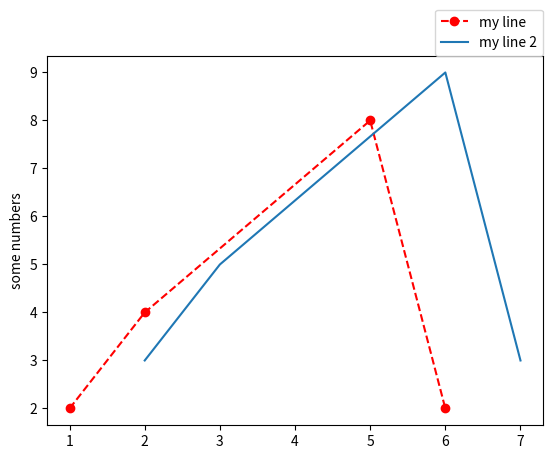

Python code for this plot:

import matplotlib

# Force matplotlib to not use any Xwindows backend.

# matplotlib.use('Agg')  # this was first one that worked
# matplotlib.use('GTK')
# matplotlib.use('GTKAgg')
# matplotlib.use('Qt4Agg')

import matplotlib.pyplot as plt
plt.plot([1,2,5,6],[2,4,8,2] , label='my line', linestyle='--', marker='o', color='r' )
plt.plot([2,3,6,7],[3,5,9,3] , label='my line 2')
plt.ylabel('some numbers')
plt.legend(bbox_to_anchor=(1, 1), loc=4, borderaxespad=0.)
plt.show()
